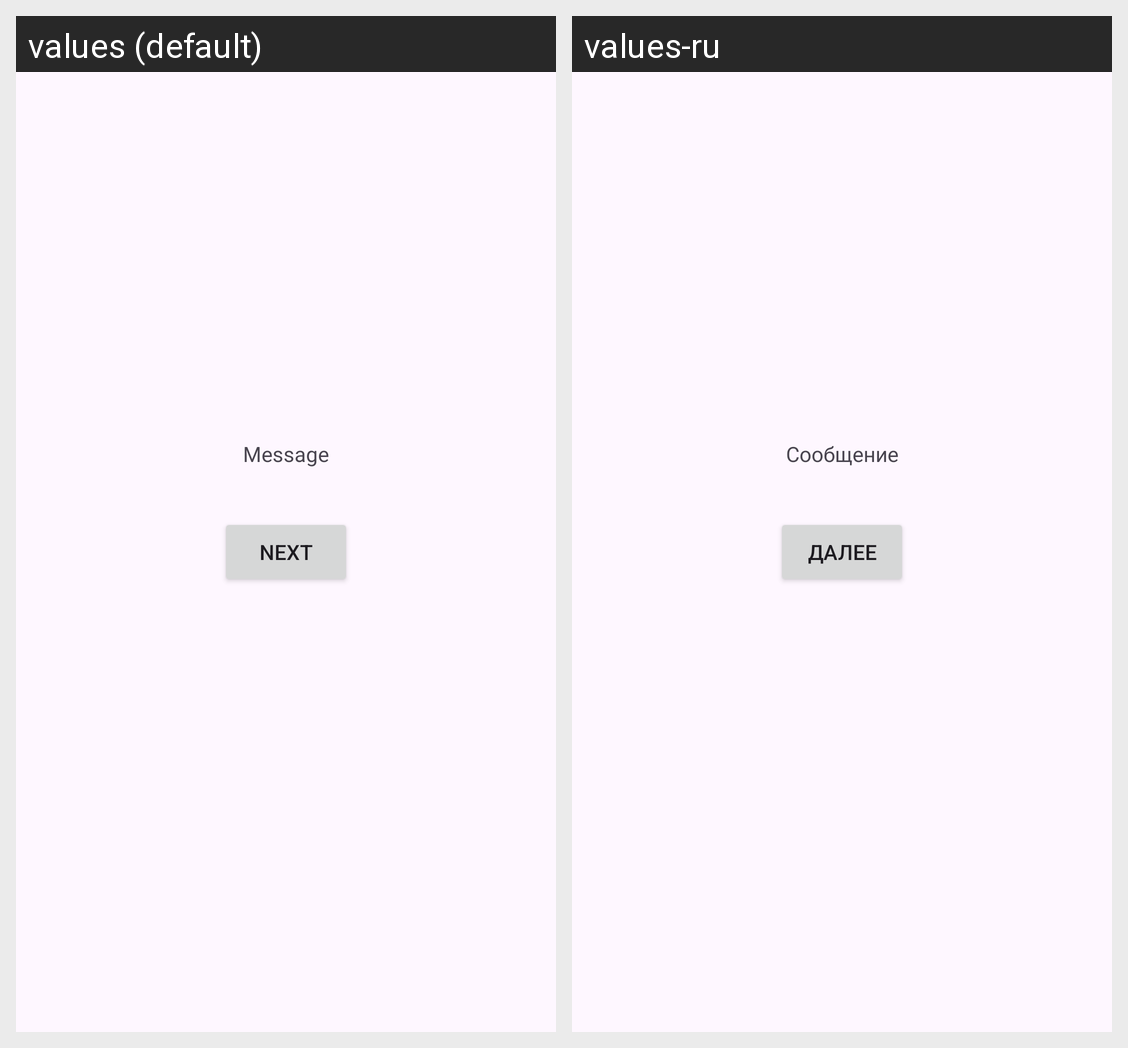

Translations of the strings shown on this Android screen, per locale in the grid:
Android screen res/layout/fragment_sender.xml rendered under 2 locales, left to right: values (default), values-ru. Device: Nexus 5 (rendered at 1080×1920; each locale shown at half size, 540×960, under a caption strip naming it); theme Theme.Lesson_2_Safarov.
Strings drawn on this screen, with the default value and each locale's value (text and hints the layout hard-codes, and strings that could not be matched under every locale, appear in the picture but are not listed):

message
  values: Message
  values-ru: Сообщение

next
  values: Next
  values-ru: Далее
